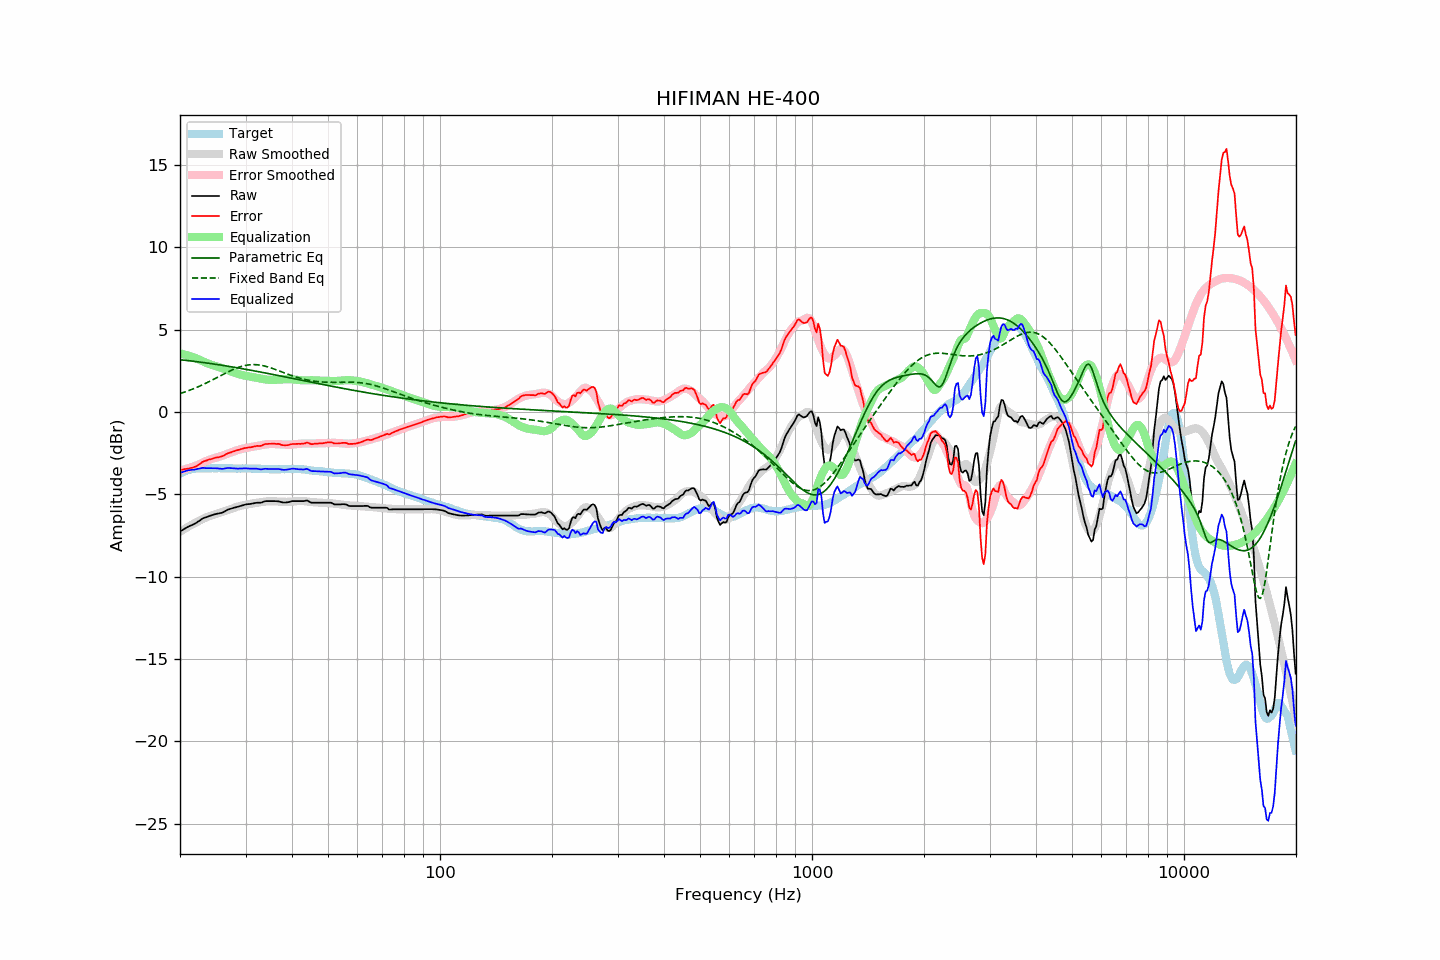

Data behind this chart, as committed beside it:
frequency, raw, error, smoothed, error_smoothed, equalization, parametric_eq, fixed_band_eq, equalized_raw, equalized_smoothed, target
20.00, -7.26, -3.52, -7.27, -3.55, 3.55, 3.17, 1.11, -3.71, -3.71, -3.74
20.20, -7.20, -3.51, -7.21, -3.53, 3.53, 3.16, 1.14, -3.67, -3.68, -3.69
20.40, -7.14, -3.50, -7.15, -3.51, 3.51, 3.15, 1.18, -3.64, -3.64, -3.64
20.61, -7.08, -3.47, -7.09, -3.48, 3.48, 3.14, 1.21, -3.60, -3.61, -3.62
20.81, -7.02, -3.46, -7.03, -3.45, 3.45, 3.13, 1.24, -3.57, -3.58, -3.57
21.02, -6.97, -3.45, -6.97, -3.42, 3.42, 3.11, 1.28, -3.55, -3.55, -3.53
21.23, -6.92, -3.42, -6.92, -3.39, 3.39, 3.10, 1.32, -3.53, -3.53, -3.51
21.44, -6.88, -3.39, -6.86, -3.36, 3.36, 3.09, 1.35, -3.52, -3.50, -3.49
21.66, -6.84, -3.37, -6.81, -3.33, 3.33, 3.08, 1.39, -3.52, -3.48, -3.47
21.87, -6.79, -3.33, -6.76, -3.29, 3.29, 3.07, 1.43, -3.50, -3.47, -3.46
22.09, -6.74, -3.30, -6.71, -3.26, 3.26, 3.06, 1.47, -3.48, -3.45, -3.44
22.31, -6.67, -3.24, -6.66, -3.22, 3.22, 3.04, 1.51, -3.45, -3.44, -3.43
22.54, -6.61, -3.18, -6.60, -3.17, 3.17, 3.03, 1.56, -3.44, -3.43, -3.43
22.76, -6.54, -3.11, -6.55, -3.13, 3.13, 3.02, 1.60, -3.42, -3.43, -3.43
22.99, -6.47, -3.03, -6.50, -3.08, 3.08, 3.00, 1.65, -3.39, -3.43, -3.44
23.22, -6.43, -2.99, -6.46, -3.03, 3.03, 2.99, 1.69, -3.40, -3.42, -3.44
23.45, -6.40, -2.96, -6.41, -2.99, 2.99, 2.98, 1.74, -3.41, -3.42, -3.44
23.69, -6.36, -2.93, -6.37, -2.95, 2.95, 2.96, 1.79, -3.41, -3.42, -3.43
23.92, -6.32, -2.89, -6.33, -2.91, 2.91, 2.95, 1.83, -3.41, -3.42, -3.43
24.16, -6.29, -2.87, -6.30, -2.88, 2.88, 2.94, 1.88, -3.41, -3.42, -3.42
24.40, -6.26, -2.85, -6.27, -2.84, 2.84, 2.92, 1.93, -3.42, -3.42, -3.41
24.65, -6.23, -2.81, -6.24, -2.81, 2.81, 2.91, 1.98, -3.42, -3.42, -3.42
24.89, -6.20, -2.78, -6.21, -2.78, 2.78, 2.89, 2.03, -3.42, -3.42, -3.42
25.14, -6.18, -2.76, -6.18, -2.76, 2.76, 2.88, 2.09, -3.42, -3.42, -3.42
25.39, -6.16, -2.75, -6.15, -2.73, 2.73, 2.86, 2.14, -3.43, -3.42, -3.41
25.65, -6.14, -2.73, -6.12, -2.70, 2.70, 2.85, 2.19, -3.44, -3.42, -3.41
25.91, -6.12, -2.70, -6.08, -2.66, 2.66, 2.83, 2.24, -3.46, -3.42, -3.42
26.16, -6.08, -2.66, -6.05, -2.63, 2.63, 2.82, 2.29, -3.45, -3.42, -3.42
26.43, -6.02, -2.60, -6.02, -2.60, 2.60, 2.80, 2.34, -3.43, -3.42, -3.42
26.69, -5.97, -2.55, -5.98, -2.56, 2.56, 2.79, 2.39, -3.41, -3.42, -3.43
26.96, -5.92, -2.51, -5.95, -2.52, 2.52, 2.77, 2.44, -3.40, -3.42, -3.42
27.23, -5.89, -2.47, -5.91, -2.49, 2.49, 2.75, 2.48, -3.41, -3.43, -3.42
27.50, -5.86, -2.44, -5.87, -2.45, 2.45, 2.74, 2.53, -3.41, -3.43, -3.42
27.77, -5.83, -2.40, -5.84, -2.41, 2.41, 2.72, 2.57, -3.42, -3.43, -3.43
28.05, -5.80, -2.37, -5.80, -2.38, 2.38, 2.71, 2.62, -3.43, -3.43, -3.43
28.33, -5.78, -2.34, -5.77, -2.34, 2.34, 2.69, 2.65, -3.44, -3.43, -3.44
28.62, -5.75, -2.31, -5.74, -2.31, 2.31, 2.67, 2.69, -3.44, -3.43, -3.44
28.90, -5.72, -2.29, -5.71, -2.28, 2.28, 2.65, 2.73, -3.44, -3.43, -3.43
29.19, -5.69, -2.25, -5.69, -2.26, 2.26, 2.64, 2.76, -3.43, -3.43, -3.44
29.48, -5.66, -2.24, -5.67, -2.23, 2.23, 2.62, 2.78, -3.43, -3.43, -3.42
29.78, -5.63, -2.20, -5.64, -2.21, 2.21, 2.60, 2.81, -3.42, -3.43, -3.43
30.08, -5.61, -2.19, -5.63, -2.19, 2.19, 2.59, 2.83, -3.42, -3.44, -3.43
30.38, -5.60, -2.16, -5.61, -2.17, 2.17, 2.57, 2.84, -3.43, -3.44, -3.44
30.68, -5.59, -2.15, -5.59, -2.15, 2.15, 2.55, 2.86, -3.44, -3.44, -3.44
30.99, -5.58, -2.14, -5.57, -2.14, 2.14, 2.53, 2.87, -3.45, -3.44, -3.44
31.30, -5.56, -2.12, -5.56, -2.12, 2.12, 2.51, 2.87, -3.44, -3.44, -3.44
31.61, -5.54, -2.10, -5.54, -2.10, 2.10, 2.50, 2.87, -3.44, -3.44, -3.44
31.93, -5.52, -2.08, -5.52, -2.08, 2.08, 2.48, 2.87, -3.44, -3.44, -3.44
32.24, -5.51, -2.06, -5.51, -2.06, 2.06, 2.46, 2.86, -3.45, -3.45, -3.45
32.57, -5.51, -2.07, -5.50, -2.04, 2.04, 2.44, 2.85, -3.47, -3.45, -3.45
32.89, -5.51, -2.06, -5.48, -2.03, 2.03, 2.42, 2.84, -3.48, -3.45, -3.45
33.22, -5.49, -2.03, -5.47, -2.01, 2.01, 2.40, 2.82, -3.48, -3.46, -3.46
33.55, -5.45, -1.99, -5.45, -1.99, 1.99, 2.38, 2.80, -3.46, -3.46, -3.46
33.89, -5.42, -1.95, -5.44, -1.97, 1.97, 2.37, 2.78, -3.45, -3.47, -3.47
34.23, -5.41, -1.95, -5.43, -1.96, 1.96, 2.35, 2.75, -3.45, -3.47, -3.46
34.57, -5.41, -1.94, -5.42, -1.95, 1.95, 2.33, 2.72, -3.46, -3.47, -3.48
34.92, -5.41, -1.93, -5.42, -1.95, 1.95, 2.31, 2.69, -3.47, -3.48, -3.48
35.27, -5.41, -1.93, -5.42, -1.94, 1.94, 2.29, 2.66, -3.47, -3.48, -3.48
35.62, -5.41, -1.93, -5.43, -1.95, 1.95, 2.27, 2.62, -3.46, -3.48, -3.48
35.97, -5.41, -1.93, -5.43, -1.95, 1.95, 2.25, 2.59, -3.46, -3.48, -3.48
... 635 more rows
